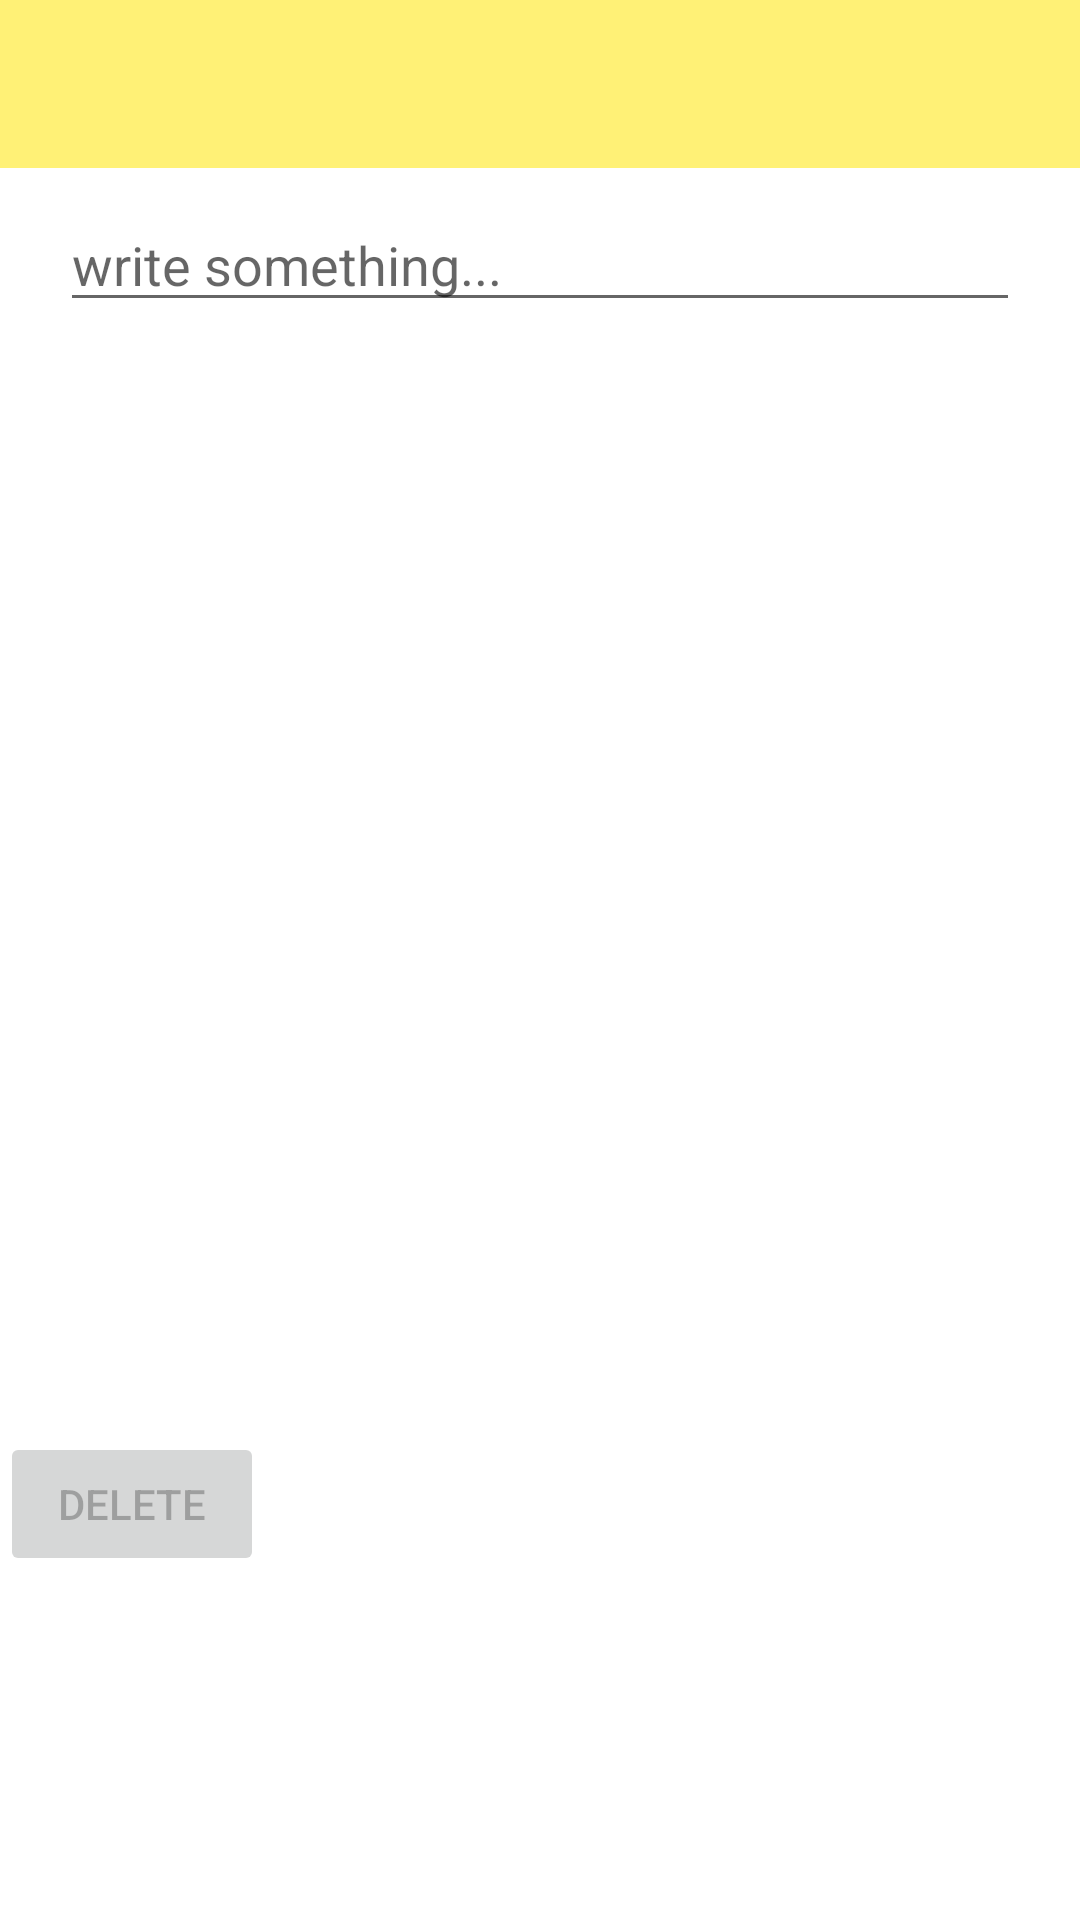

Layout XML and referenced resources for this Android screen:
<!-- AndroidManifest.xml: application theme AppTheme -->
<!-- res/layout/activity_checked.xml -->
<?xml version="1.0" encoding="utf-8"?>
<androidx.constraintlayout.widget.ConstraintLayout xmlns:android="http://schemas.android.com/apk/res/android"
    xmlns:app="http://schemas.android.com/apk/res-auto"
    xmlns:tools="http://schemas.android.com/tools"
    android:layout_width="match_parent"
    android:layout_height="match_parent">

    <LinearLayout
        android:layout_width="match_parent"
        android:layout_height="match_parent"
        android:orientation="vertical">

        <androidx.appcompat.widget.Toolbar
            android:id="@+id/tb_Checked"
            android:layout_width="match_parent"
            android:layout_height="wrap_content"
            android:background="?attr/colorPrimary"
            android:minHeight="?attr/actionBarSize"
            android:theme="@style/AppToolbar"
            />

        <EditText
            android:id="@+id/et_Input"
            android:layout_width="match_parent"
            android:layout_height="wrap_content"
            android:layout_marginHorizontal="20dp"
            android:layout_marginTop="10dp"
            android:layout_marginBottom="0dp"
            android:hint="write something..."
            android:focusedByDefault="false"
            android:singleLine="true"
            />

        <androidx.recyclerview.widget.RecyclerView
            android:id="@+id/recyclerNote"
            android:layout_width="match_parent"
            android:layout_height="350dp"
            android:layout_margin="10dp"
            android:verticalScrollbarPosition="right"
            >

        </androidx.recyclerview.widget.RecyclerView>

        <Button
            android:id="@+id/btn_DeleteChecklist"
            android:layout_width="wrap_content"
            android:layout_height="wrap_content"
            android:text="Delete"
            android:enabled="false"
            />

    </LinearLayout>

</androidx.constraintlayout.widget.ConstraintLayout>
<!-- resources referenced by this layout -->
<resources>
  <style name="AppToolbar" parent="Theme.MaterialComponents.DayNight.NoActionBar">
          <item name="colorPrimary">@color/primaryColor</item>
          <item name="android:textColorPrimary">@color/black</item>
          <item name="colorSecondary">@color/secondaryColor</item>
          <item name="android:textColorSecondary">@color/red</item>
      </style>
  <style name="AppTheme" parent="Theme.MaterialComponents.DayNight.NoActionBar">
          
  
          
          <item name="colorPrimary">@color/primaryColor</item>
          <item name="colorPrimaryDark">@color/primaryDarkColor</item>
          <item name="colorOnPrimary">@color/black</item>
  
          
          <item name="colorSecondary">@color/secondaryColor</item>
          <item name="colorSecondaryVariant">@color/secondaryDarkColor</item>
          <item name="colorOnSecondary">@color/black</item>
  
          <item name="colorAccent">@color/accentColor</item>
          <item name="backgroundColor">@color/teal_200</item>
          <item name="background">@color/primaryLightColor</item>
  
  
      </style>
  <color name="primaryColor">#fff176</color>
  <color name="black">#FF000000</color>
  <color name="secondaryColor">#ffc107</color>
  <color name="red">#F44336</color>
  <color name="primaryDarkColor">#FFE082</color>
  <color name="secondaryDarkColor">#c79100</color>
  <color name="accentColor">#FF9E80</color>
  <color name="teal_200">#FF03DAC5</color>
  <color name="primaryLightColor">#ffffa8</color>
</resources>
